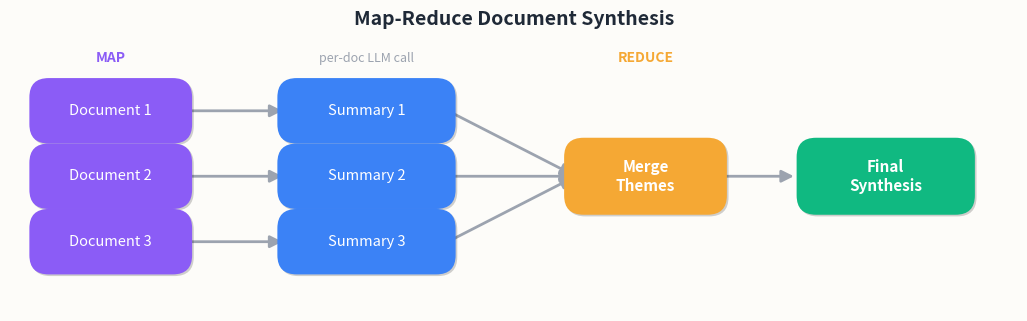

Reproduce this figure in Python. (Note: this script raises an exception after producing the figure.)
#!/usr/bin/env python3
"""Map-Reduce Document Synthesis (EN)."""

import matplotlib.pyplot as plt
import matplotlib.patches as mpatches
import matplotlib.patheffects as patheffects
from matplotlib.patches import FancyBboxPatch, FancyArrowPatch

BG = "#fdfcf9"
RED = "#e85d4a"
AMBER = "#f5a834"
PURPLE = "#8b5cf6"
BLUE = "#3b82f6"
GREEN = "#10b981"
SHADOW_KW = dict(offset=(1.2, -1.2), shadow_rgbFace="#000000", alpha=0.18)
ARROW_KW = dict(arrowstyle="-|>", color="#9ca3af", lw=2, mutation_scale=18)

fig, ax = plt.subplots(figsize=(13, 3.5))
fig.patch.set_facecolor(BG)
ax.set_facecolor(BG)
ax.set_xlim(0, 13)
ax.set_ylim(0, 3.5)
ax.axis("off")

def draw_box(ax, cx, cy, w, h, color, label, fontsize=11, bold=False):
    x0, y0 = cx - w / 2, cy - h / 2
    box = FancyBboxPatch(
        (x0, y0), w, h,
        boxstyle="round,pad=0.15,rounding_size=0.25",
        facecolor=color, ec="none", zorder=3,
    )
    box.set_path_effects([patheffects.withSimplePatchShadow(**SHADOW_KW)])
    ax.add_patch(box)
    weight = "bold" if bold else "normal"
    ax.text(cx, cy, label, ha="center", va="center", fontsize=fontsize,
            color="white", fontweight=weight, zorder=4)

def draw_arrow(ax, x1, y1, x2, y2, rad=0):
    arrow = FancyArrowPatch((x1, y1), (x2, y2),
                            connectionstyle=f"arc3,rad={rad}",
                            **ARROW_KW, zorder=2)
    ax.add_patch(arrow)

# Column 1: Documents
doc_y = [2.6, 1.75, 0.9]
for i, y in enumerate(doc_y):
    draw_box(ax, 1.3, y, 1.8, 0.55, PURPLE, f"Document {i+1}", fontsize=10.5)

# Column 2: Summaries (MAP phase)
for i, y in enumerate(doc_y):
    draw_arrow(ax, 2.25, y, 3.55, y)
    draw_box(ax, 4.6, y, 2.0, 0.55, BLUE, f"Summary {i+1}", fontsize=10.5)

# Phase labels
ax.text(1.3, 3.2, "MAP", ha="center", va="bottom", fontsize=10,
        color=PURPLE, fontweight="bold")
ax.text(4.6, 3.2, "per-doc LLM call", ha="center", va="bottom",
        fontsize=9, color="#9ca3af")

# Converge arrows to merge box
for y in doc_y:
    draw_arrow(ax, 5.65, y, 7.3, 1.75, rad=0)

# Column 3: Merge
draw_box(ax, 8.2, 1.75, 1.8, 0.7, AMBER, "Merge\nThemes", fontsize=11, bold=True)
ax.text(8.2, 3.2, "REDUCE", ha="center", va="bottom", fontsize=10,
        color=AMBER, fontweight="bold")

# Arrow to final
draw_arrow(ax, 9.15, 1.75, 10.15, 1.75)

# Column 4: Final synthesis
draw_box(ax, 11.3, 1.75, 2.0, 0.7, GREEN, "Final\nSynthesis", fontsize=11, bold=True)

ax.set_title("Map-Reduce Document Synthesis",
             fontsize=14, fontweight="bold", color="#1f2937", pad=12)

plt.savefig("/Users/kchen/Desktop/Project/skilltest/fig_map_reduce_en.png",
            dpi=160, bbox_inches="tight", facecolor=BG, pad_inches=0.1)
plt.close()
print("Saved fig_map_reduce_en.png")
